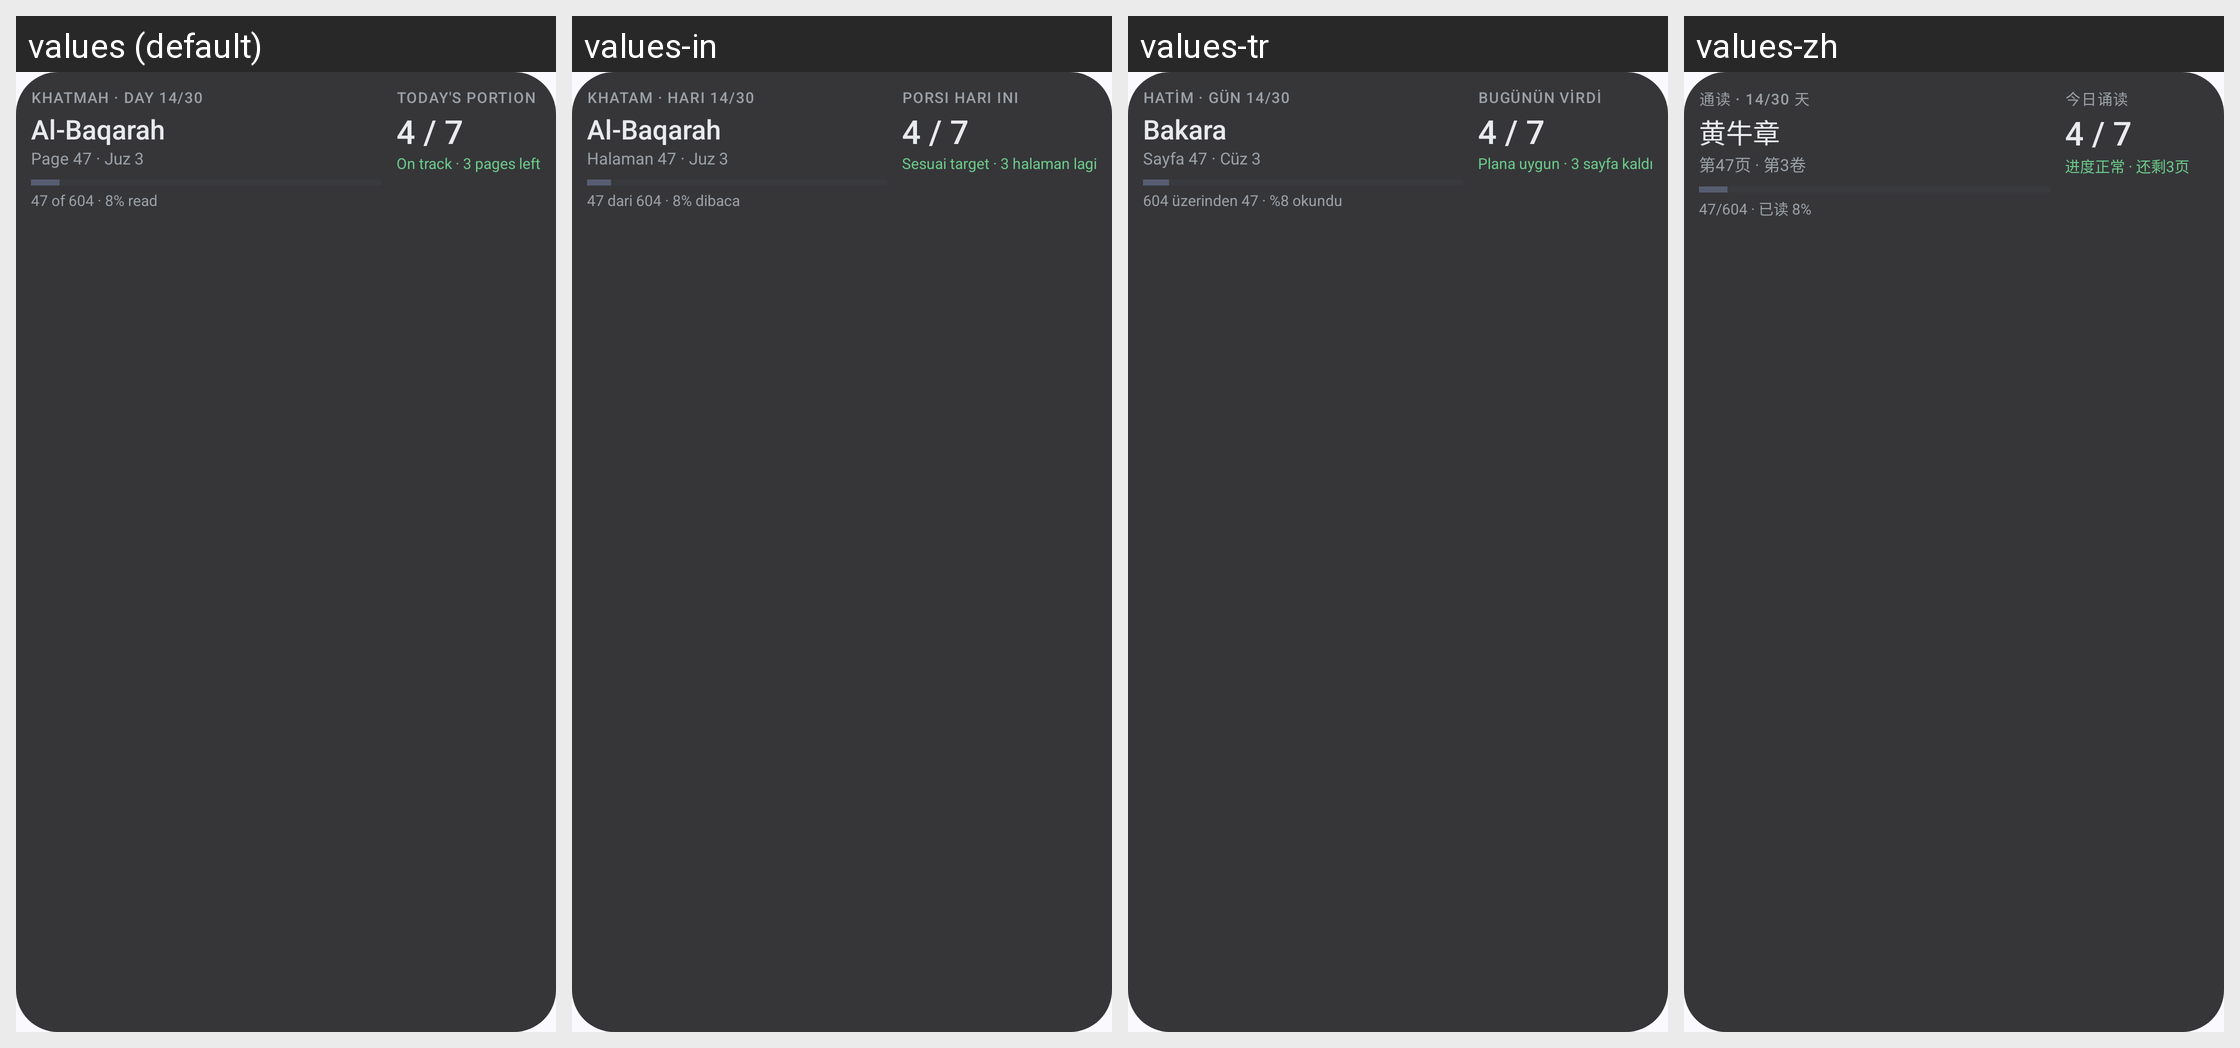

The same Android screen rendered under several of its app's locales, left to right. List the strings drawn on it with the default value and each locale's translation.
Android screen res/layout/prayer_widget_reading_preview.xml rendered under 4 locales, left to right: values (default), values-in, values-tr, values-zh. Device: Nexus 5 (rendered at 1080×1920; each locale shown at half size, 540×960, under a caption strip naming it); theme AppTheme.
Other locales in the repository, not shown: values-ar, values-bn, values-de, values-es, values-fr, values-hi, values-ru, values-sv, values-ur.
Strings drawn on this screen, with the default value and each locale's value (text and hints the layout hard-codes, and strings that could not be matched under every locale, appear in the picture but are not listed):

widget_preview_reading_header
  values: KHATMAH · DAY 14/30
  values-in: KHATAM · HARI 14/30
  values-tr: HATİM · GÜN 14/30
  values-zh: 通读 · 14/30 天

widget_preview_reading_surah
  values: Al-Baqarah
  values-in: Al-Baqarah
  values-tr: Bakara
  values-zh: 黄牛章

widget_preview_reading_position
  values: Page 47 · Juz 3
  values-in: Halaman 47 · Juz 3
  values-tr: Sayfa 47 · Cüz 3
  values-zh: 第47页 · 第3卷

widget_preview_reading_progress
  values: 47 of 604 · 8% read
  values-in: 47 dari 604 · 8% dibaca
  values-tr: 604 üzerinden 47 · %8 okundu
  values-zh: 47/604 · 已读 8%

widget_reading_today_portion
  values: TODAY'S PORTION
  values-in: PORSI HARI INI
  values-tr: BUGÜNÜN VİRDİ
  values-zh: 今日诵读

widget_preview_reading_note
  values: On track · 3 pages left
  values-in: Sesuai target · 3 halaman lagi
  values-tr: Plana uygun · 3 sayfa kaldı
  values-zh: 进度正常 · 还剩3页
